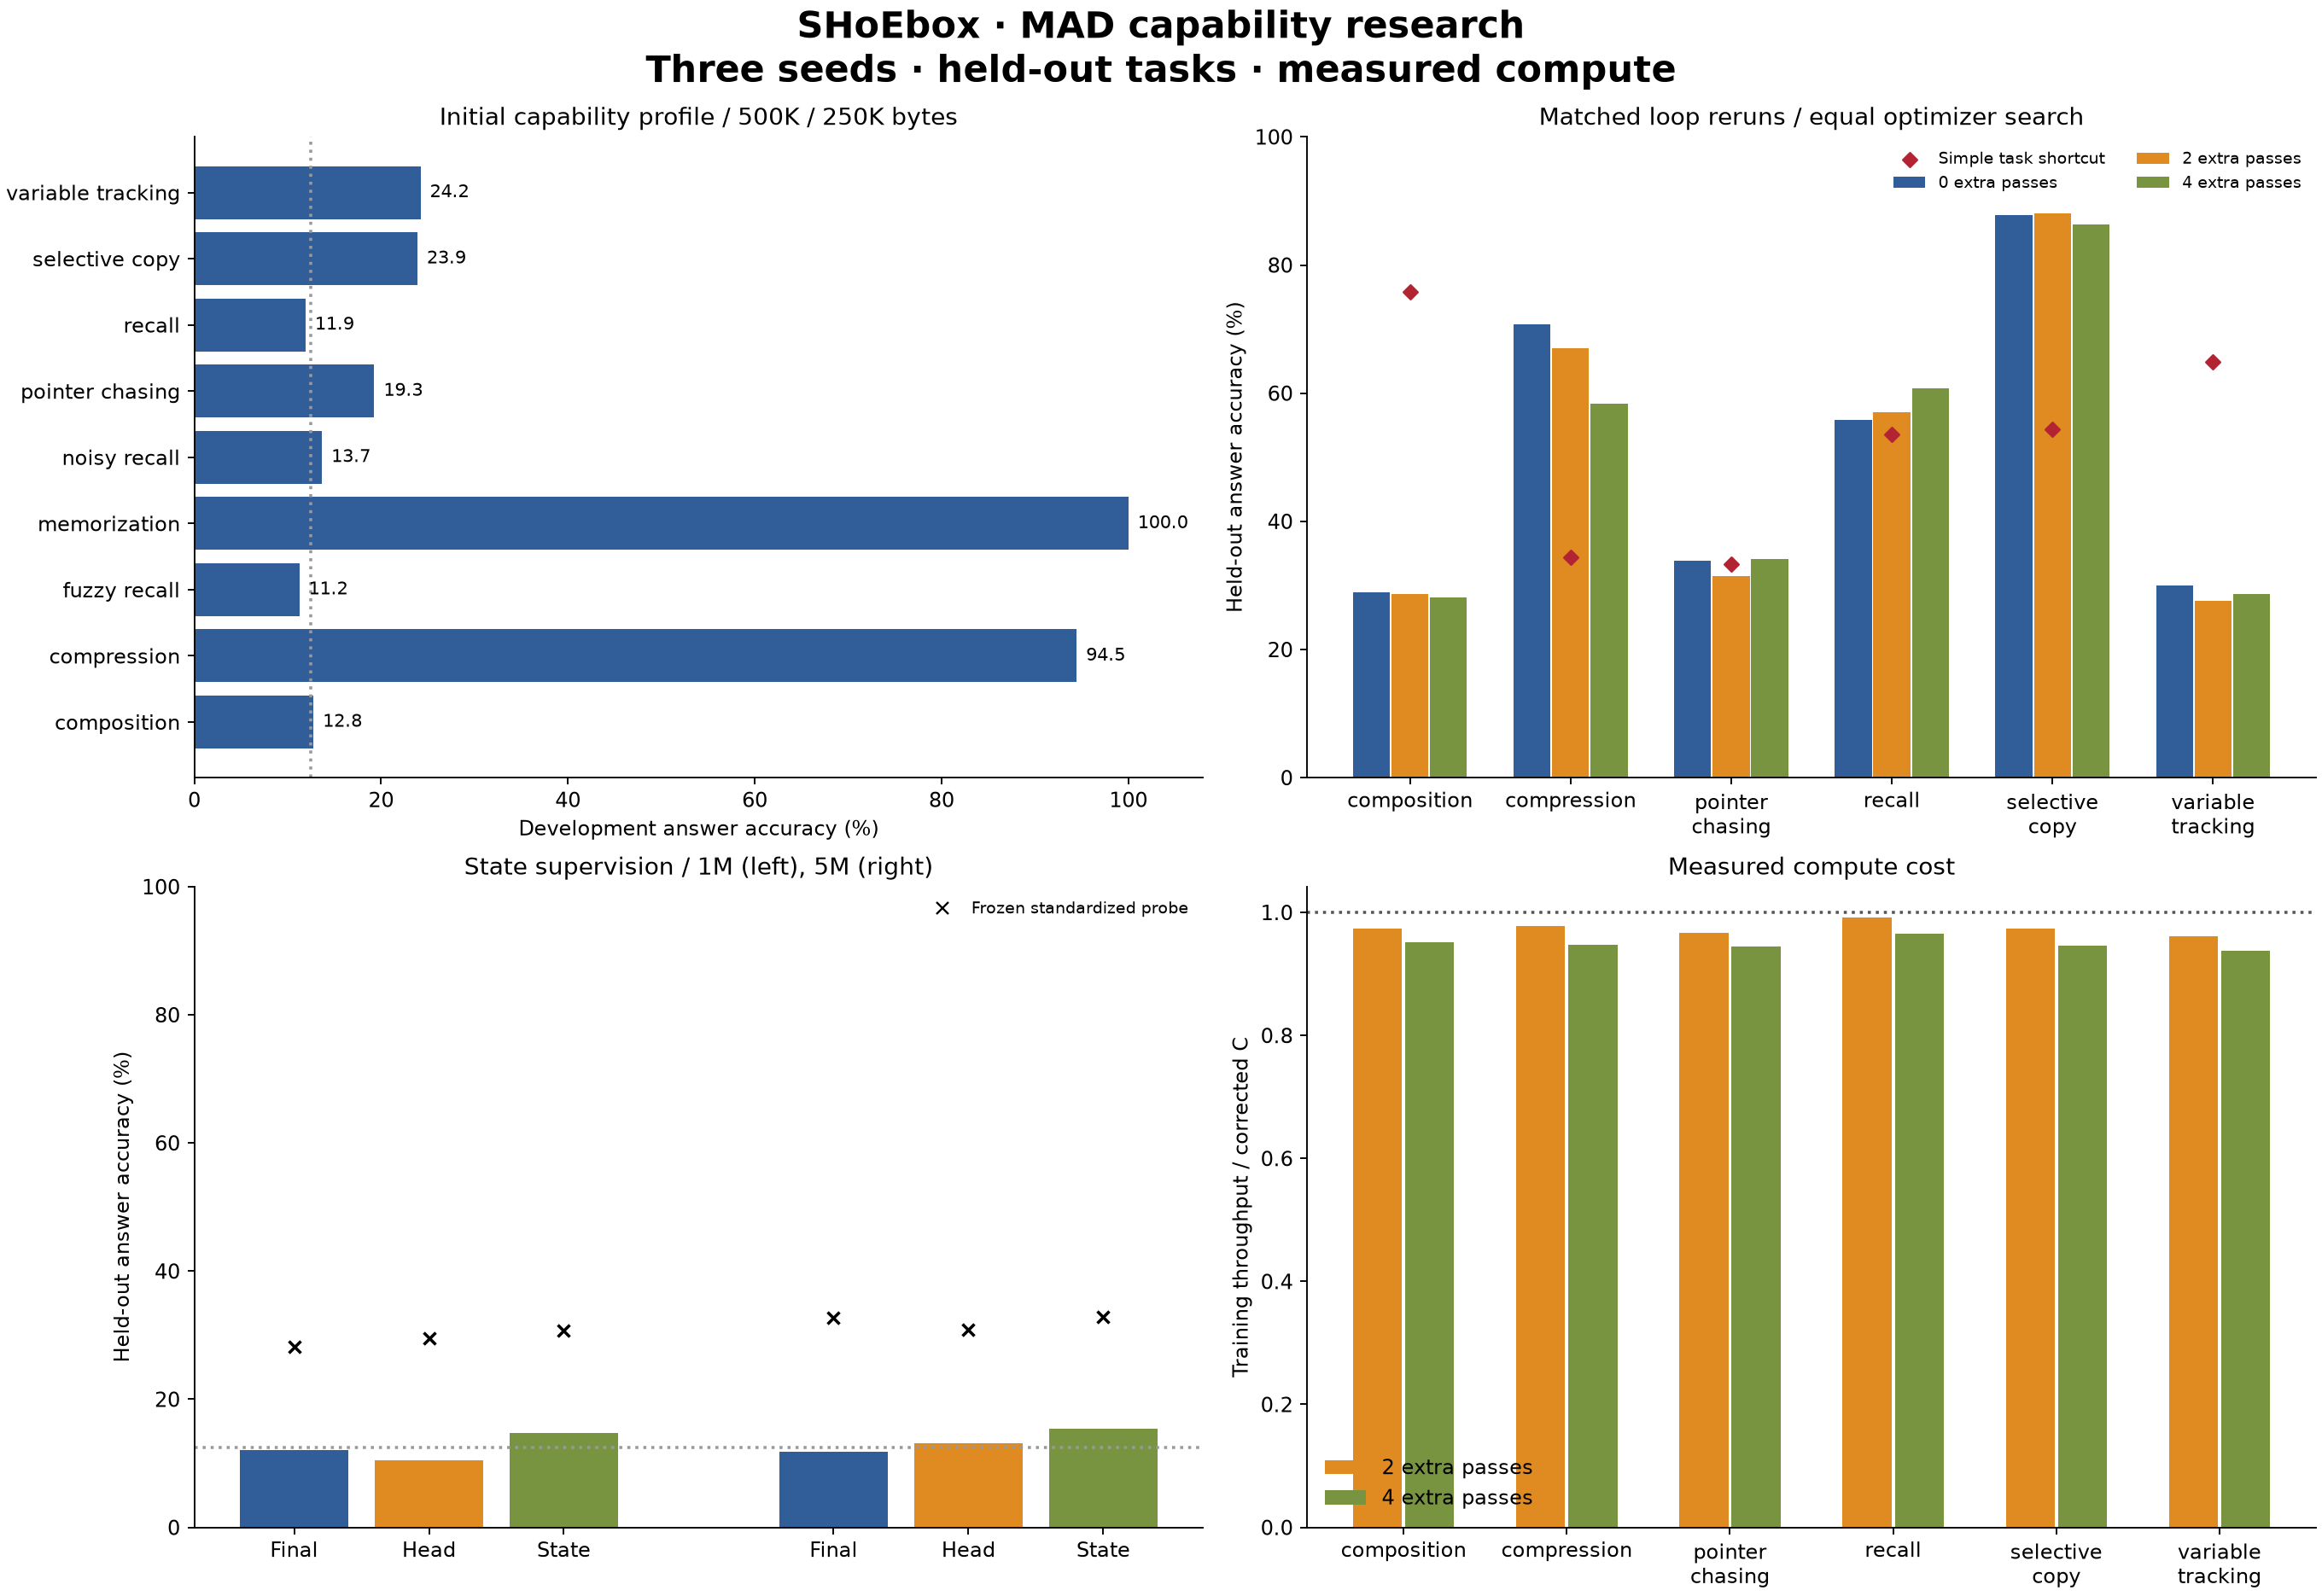

Values plotted in this chart, from the file beside it:
steps, parameters, test_accuracy, exact_accuracy, test_nll, bytes_per_cpu_second, memory_accuracy_drop, l2_permutation_accuracy_drop, l3_permutation_accuracy_drop, delay_ood_accuracy, task, setting, shortcut_baseline
0, 496959, 0.2891, 0.2891, 2.033, 50840, 0.1797, 0.0, 0.0, 0.1458, composition, one_op, 0.7578
2, 496959, 0.2865, 0.2865, 2.029, 49537, 0.1771, -0.002604, 0.0, 0.151, composition, one_op, 0.7578
4, 496959, 0.2812, 0.2812, 2.034, 48356, 0.1719, -0.002604, 0.005208, 0.1536, composition, one_op, 0.7578
0, 496639, 0.7077, 0.2214, 0.9447, 54148, 0.0, 0.02539, 0.0, 0.1419, compression, vocabulary, 0.3438
2, 496639, 0.6706, 0.1667, 1.13, 52915, 0.0, 0.03906, 0.02799, 0.1491, compression, vocabulary, 0.3438
4, 496639, 0.5833, 0.08854, 1.453, 51313, 0.0, 0.02995, 0.005859, 0.123, compression, vocabulary, 0.3438
0, 496959, 0.3385, 0.3385, 1.831, 58909, 0.2161, 0.02604, 0.0, 0.1484, pointer_chasing, one_hop, 0.3333
2, 496959, 0.3151, 0.3151, 1.884, 56966, 0.1641, -0.02344, 0.002604, 0.1667, pointer_chasing, one_hop, 0.3333
4, 496959, 0.3411, 0.3411, 1.884, 55619, 0.2318, 0.01562, 0.0, 0.151, pointer_chasing, one_hop, 0.3333
0, 496959, 0.5586, 0.2135, 1.127, 52341, 0.401, -0.01693, -0.01042, 0.1888, recall, easy, 0.5352
2, 496959, 0.5703, 0.2448, 1.132, 51940, 0.4023, 0.003906, -0.01562, 0.1927, recall, easy, 0.5352
4, 496959, 0.6081, 0.3099, 1.083, 50536, 0.457, 0.01172, 0.02083, 0.1927, recall, easy, 0.5352
0, 496959, 0.8776, 0.7552, 0.5062, 52228, 0.7539, 0.001302, 0.001302, 0.1484, selective_copy, easy, 0.543
2, 496959, 0.8802, 0.763, 0.543, 50855, 0.7435, 0.002604, 0.0, 0.1445, selective_copy, easy, 0.543
4, 496959, 0.8633, 0.7266, 0.5102, 49399, 0.7305, -0.001302, -0.009115, 0.1445, selective_copy, easy, 0.543
0, 496959, 0.2995, 0.2995, 2.052, 59927, 0.112, 0.03385, 0.005208, 0.1146, variable_tracking, two_ops, 0.6484
2, 496959, 0.276, 0.276, 1.981, 57645, 0.1094, 0.01302, -0.005208, 0.09635, variable_tracking, two_ops, 0.6484
4, 496959, 0.2865, 0.2865, 1.982, 56171, 0.1328, 0.007812, 0.01562, 0.112, variable_tracking, two_ops, 0.6484
